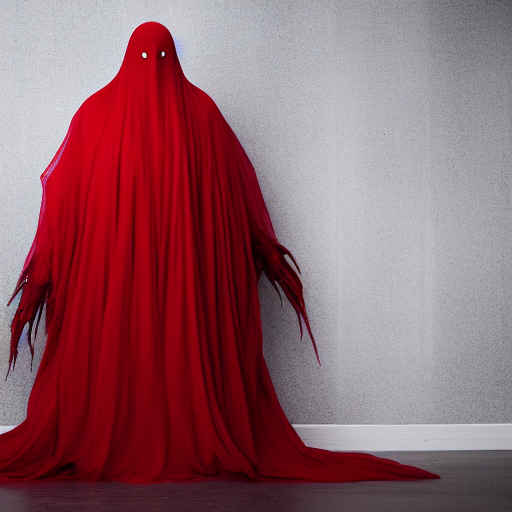
Generation parameters embedded in this image by AUTOMATIC1111 Stable Diffusion web UI or a fork of it (Forge, ...) (PNG 'parameters' text chunk):
A human-sized, humanoid, Red (ghosty) monster, (horror), white background, full body
Negative prompt: nsfw, lowres, bad anatomy, bad hands, text, error, missing fingers,extra digit, fewer digits, cropped, worst quality, low quality, normal quality, jpeg artifacts, signature, watermark, username, blurry
Steps: 30, Sampler: Euler a, CFG scale: 7, Seed: 2887062382, Size: 512x512, Model hash: 14749efc0a, Model: sd-v1-4-full-ema